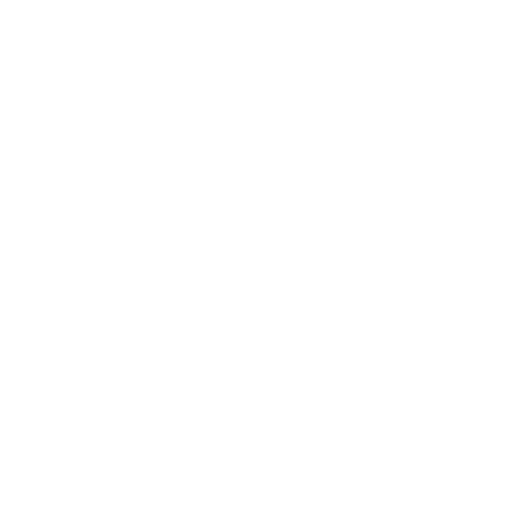
t = 0.00 s
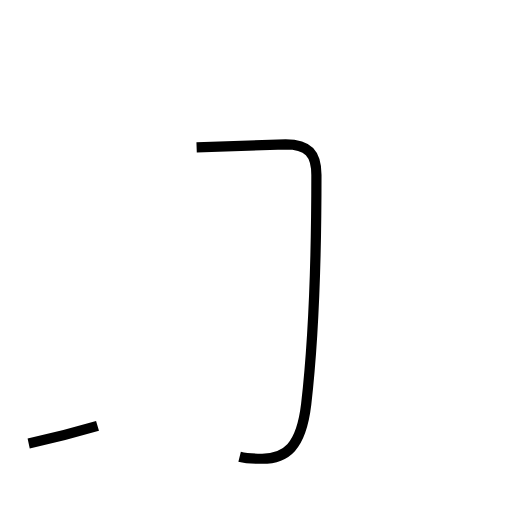
t = 1.59 s
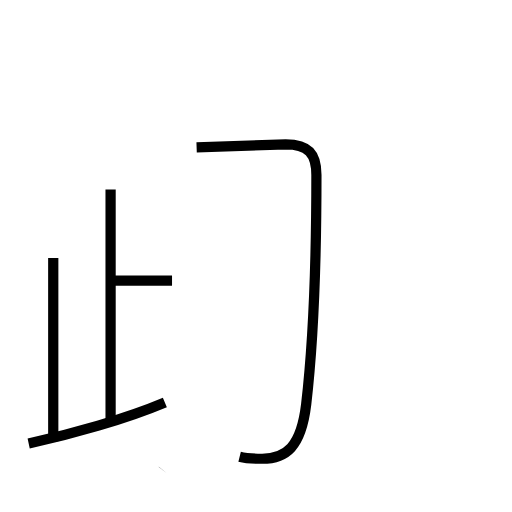
t = 3.19 s
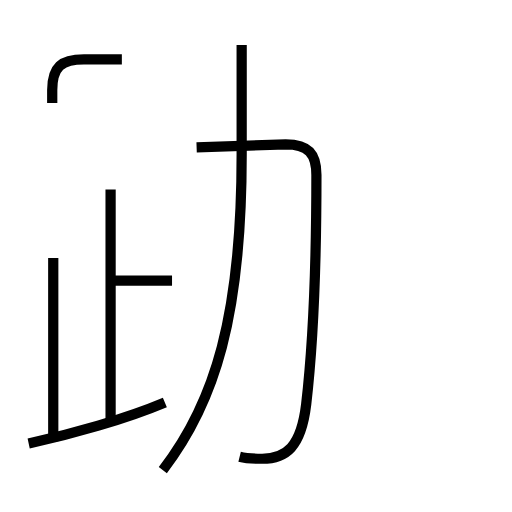
t = 4.79 s
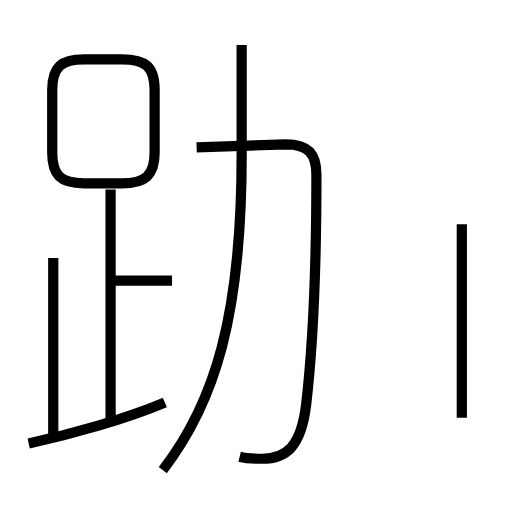
t = 6.25 s
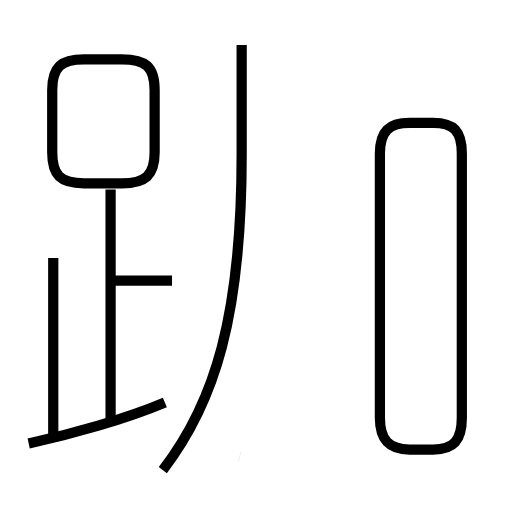
t = 7.95 s

The animated SVG that drew these frames (rendered in a browser with its animation timeline set to each time). Animation: 8 SMIL elements (animate=8); one cycle of 7.95 s.

<?xml version='1.0' encoding='utf-8'?>
<svg viewBox="0.0 -6.0 50.0 50.0" version="1.1" xmlns="http://www.w3.org/2000/svg"><rect x="-1000" y="-1000" width="2000" height="2000" stroke="white" fill="white" /><g style="fill:none;stroke:#000000;stroke-width:1"><path d="M 23.4 0.6 C 24.2 0.8 24.9 0.8 25.6 0.8 C 27.9 0.8 29.4 -0.3 29.9 -4.5 C 30.5 -9.7 30.9 -17.4 30.9 -26.9 C 30.9 -29.0 30.1 -29.9 27.9 -29.9 L 19.2 -29.6 " transform="translate(0.0 38.0)" stroke-dasharray="45.95951908875912" stroke-dashoffset="45.95951908875912"><animate attributeName="stroke-dashoffset" from="45.95951908875912" to="0" dur="1.3787855726627736s" begin="0s; anim_end.end" fill="freeze" id="anim0" /></path><path d="M 2.8 -0.7 C 7.0 -1.6 12.3 -3.1 16.1 -4.7 " transform="translate(0.0 38.0)" stroke-dasharray="13.905980751883515" stroke-dashoffset="13.905980751883515"><animate attributeName="stroke-dashoffset" from="13.905980751883515" to="0" dur="0.4171794225565054s" begin="anim0.end" fill="freeze" id="anim1" /></path><path d="M 5.2 -0.9 L 5.2 -18.8 " transform="translate(0.0 38.0)" stroke-dasharray="17.900000000000002" stroke-dashoffset="17.900000000000002"><animate attributeName="stroke-dashoffset" from="17.900000000000002" to="0" dur="0.537s" begin="anim1.end" fill="freeze" id="anim2" /></path><path d="M 10.8 -2.6 L 10.8 -25.5 " transform="translate(0.0 38.0)" stroke-dasharray="22.9" stroke-dashoffset="22.9"><animate attributeName="stroke-dashoffset" from="22.9" to="0" dur="0.6869999999999999s" begin="anim2.end" fill="freeze" id="anim3" /></path><path d="M 16.8 -16.6 L 11.0 -16.6 " transform="translate(0.0 38.0)" stroke-dasharray="5.800000000000001" stroke-dashoffset="5.800000000000001"><animate attributeName="stroke-dashoffset" from="5.800000000000001" to="0" dur="0.17400000000000002s" begin="anim3.end" fill="freeze" id="anim4" /></path><path d="M 15.9 1.9 C 21.0 -4.7 23.6 -13.2 23.6 -28.9 L 23.6 -39.6 " transform="translate(0.0 38.0)" stroke-dasharray="43.05708629368471" stroke-dashoffset="43.05708629368471"><animate attributeName="stroke-dashoffset" from="43.05708629368471" to="0" dur="1.2917125888105414s" begin="anim4.end" fill="freeze" id="anim5" /></path><path d="M 11.9 -38.2 L 8.2 -38.2 C 6.0 -38.2 5.1 -37.5 5.1 -35.2 L 5.1 -29.1 C 5.1 -26.9 5.9 -26.1 8.2 -26.1 L 11.9 -26.1 C 14.2 -26.1 15.1 -26.9 15.1 -29.1 L 15.1 -35.2 C 15.1 -37.5 14.2 -38.2 11.9 -38.2 Z " transform="translate(0.0 38.0)" stroke-dasharray="39.987907426931436" stroke-dashoffset="39.987907426931436"><animate attributeName="stroke-dashoffset" from="39.987907426931436" to="0" dur="1.199637222807943s" begin="anim5.end" fill="freeze" id="anim6" /></path><path d="M 45.1 -3.2 L 45.1 -29.0 C 45.1 -31.2 44.3 -32.0 42.3 -32.0 L 40.0 -32.0 C 38.0 -32.0 37.1 -31.2 37.1 -29.0 L 37.1 -3.2 C 37.1 -1.0 38.0 -0.1 40.0 -0.1 L 42.3 -0.1 C 44.3 -0.1 45.1 -1.0 45.1 -3.2 Z" transform="translate(0.0 38.0)" stroke-dasharray="75.61714111233309" stroke-dashoffset="75.61714111233309"><animate attributeName="stroke-dashoffset" from="75.61714111233309" to="0" dur="2.2685142333699924s" begin="anim6.end" fill="freeze" id="anim_end" /></path></g></svg>
